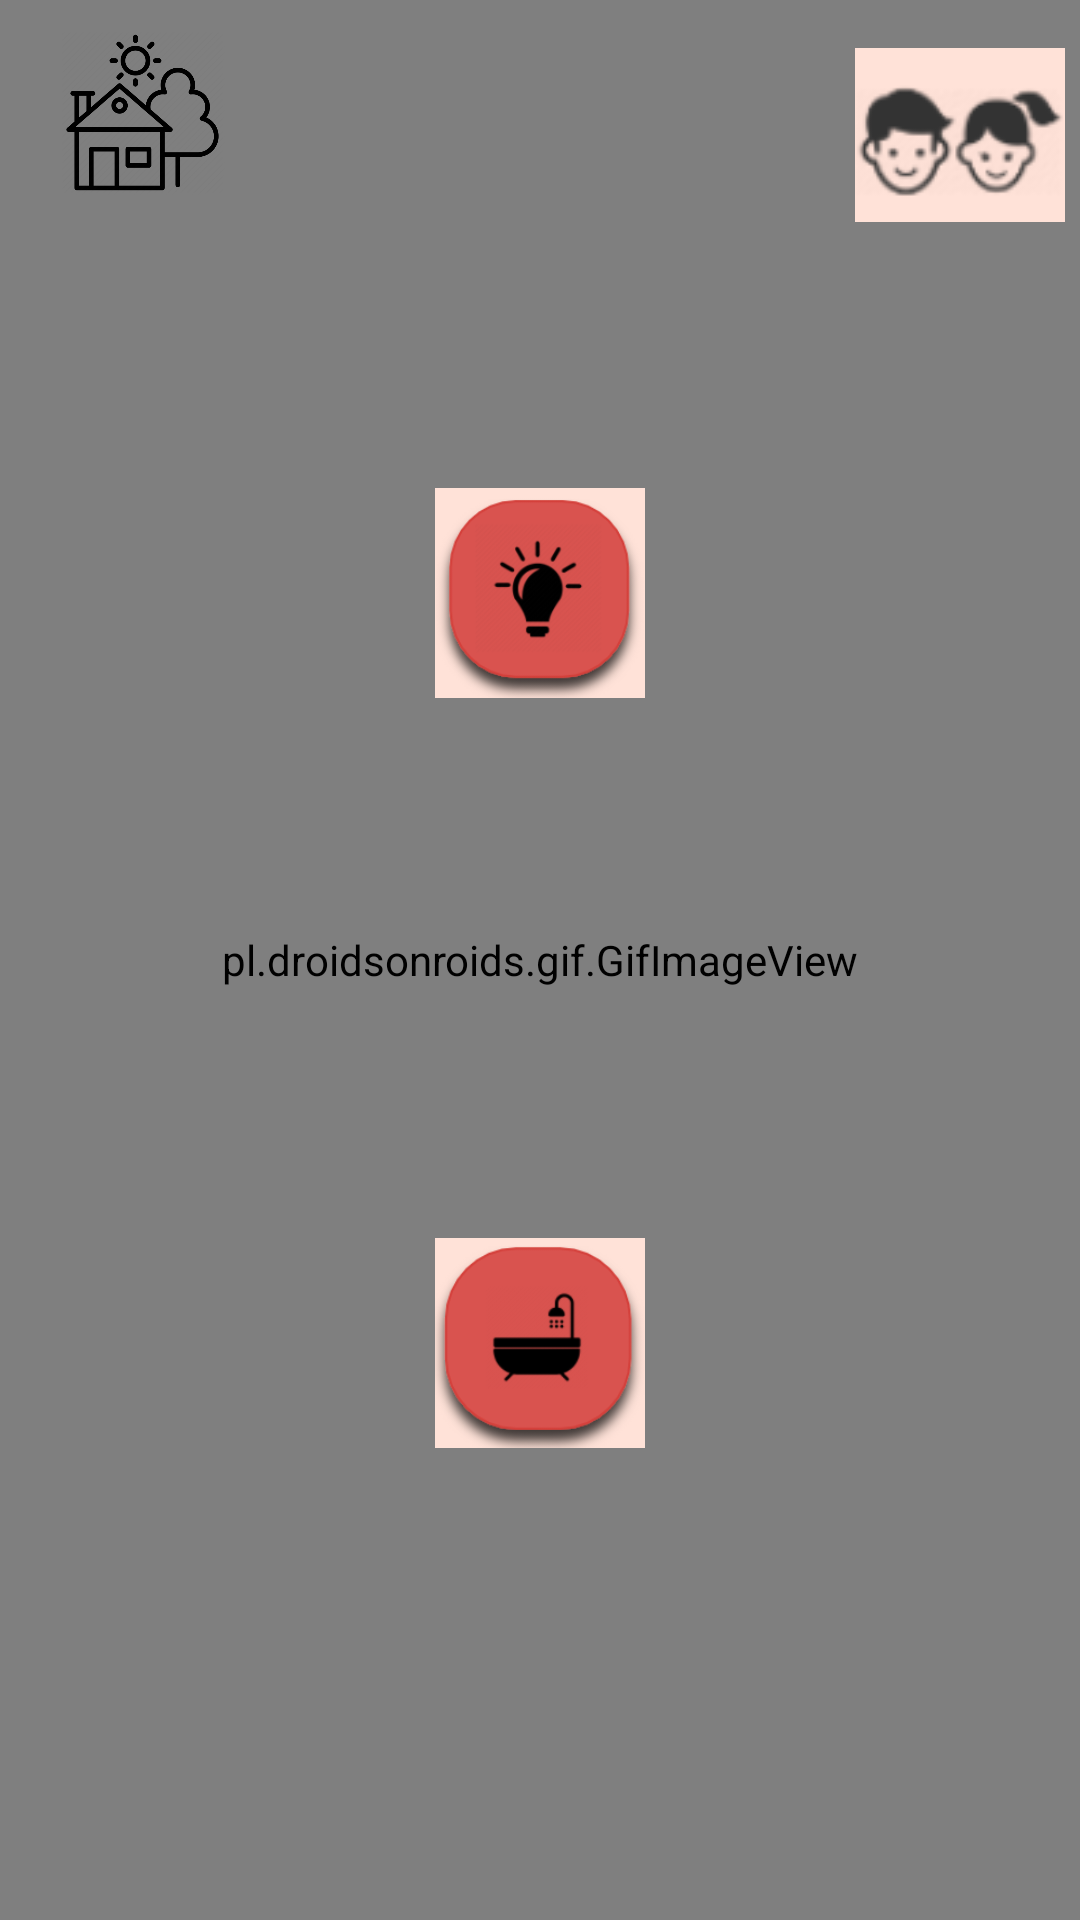

Layout XML and referenced resources for this Android screen:
<!-- AndroidManifest.xml: application theme Theme.SmartHouse -->
<!-- res/layout/kids_main_page.xml -->
<?xml version="1.0" encoding="utf-8"?>
<androidx.constraintlayout.widget.ConstraintLayout xmlns:android="http://schemas.android.com/apk/res/android"
    xmlns:app="http://schemas.android.com/apk/res-auto"
    xmlns:tools="http://schemas.android.com/tools"
    android:layout_width="match_parent"
    android:layout_height="match_parent"
    android:orientation="vertical"
    tools:context=".MainActivity"
    android:background="@color/background">

    <pl.droidsonroids.gif.GifImageView
        android:id="@+id/gifImageView"
        android:layout_height="match_parent"
        android:layout_width="match_parent"
        android:background="@drawable/background_gif"
        app:layout_constraintStart_toStartOf="parent"
        app:layout_constraintTop_toTopOf="parent" />

    <ImageView
        android:id="@+id/house_icon"
        android:layout_marginLeft="20dp"
        android:layout_marginTop="10dp"
        android:layout_width="55dp"
        android:layout_height="55dp"
        android:src="@drawable/house_icon"
        app:layout_constraintTop_toTopOf="parent"
        app:layout_constraintStart_toStartOf="parent"
        app:layout_constraintEnd_toStartOf="@+id/user_icon"/>

    <ImageView
        android:id="@+id/user_icon"
        android:layout_width="70dp"
        android:layout_height="70dp"
        android:layout_marginRight="40dp"
        android:layout_marginStart="210dp"
        android:layout_marginTop="10dp"
        android:src="@drawable/kids_icon"
        app:layout_constraintStart_toEndOf="@+id/house_icon"
        app:layout_constraintTop_toTopOf="parent" />

    <ImageView
        android:id="@+id/smart_home_icon"
        android:layout_width="80dp"
        android:layout_height="80dp"
        android:src="@drawable/smart_home_icon"
        app:layout_constraintBottom_toBottomOf="parent"
        app:layout_constraintLeft_toLeftOf="parent"
        app:layout_constraintRight_toRightOf="parent"
        app:layout_constraintTop_toTopOf="parent"
        android:layout_marginLeft="40dp"
        android:layout_marginTop="5dp"
        android:layout_marginRight="40dp"/>

    <ImageButton
        android:id="@+id/light_button"
        android:layout_width="70dp"
        android:layout_height="70dp"
        android:background="@drawable/light_bulb_icon"
        app:layout_constraintLeft_toLeftOf="parent"
        app:layout_constraintRight_toRightOf="parent"
        app:layout_constraintBottom_toTopOf="@+id/smart_home_icon"
        android:layout_marginBottom="50dp" />

    <ImageButton
        android:id="@+id/bathtub_button"
        android:layout_width="70dp"
        android:layout_height="70dp"
        android:background="@drawable/bathtub_icon"
        app:layout_constraintLeft_toLeftOf="parent"
        app:layout_constraintRight_toRightOf="parent"
        app:layout_constraintTop_toBottomOf="@+id/smart_home_icon"
        android:layout_marginTop="50dp"/>

</androidx.constraintlayout.widget.ConstraintLayout>
<!-- resources referenced by this layout -->
<resources>
  <color name="background">#ffe2d8</color>
  <!-- drawable bathtub_icon: png bitmap (drawable, 15354 bytes) -->
  <!-- drawable house_icon: png bitmap (drawable, 28301 bytes) -->
  <!-- drawable kids_icon: png bitmap (drawable, 4209 bytes) -->
  <!-- drawable light_bulb_icon: png bitmap (drawable, 21161 bytes) -->
  <style name="Theme.SmartHouse" parent="Theme.MaterialComponents.DayNight.DarkActionBar">
          
          <item name="colorPrimary">@color/pink</item>
          <item name="colorPrimaryVariant">@color/pink</item>
          <item name="colorOnPrimary">@color/white</item>
          
          <item name="colorSecondary">@color/pink</item>
          <item name="colorSecondaryVariant">@color/pink</item>
          <item name="colorOnSecondary">@color/black</item>
          
          <item name="android:statusBarColor" tools:targetApi="l">?attr/colorPrimaryVariant</item>
          
      </style>
  <color name="pink">#d9534f</color>
  <color name="white">#FFFFFFFF</color>
  <color name="black">#FF000000</color>
</resources>
